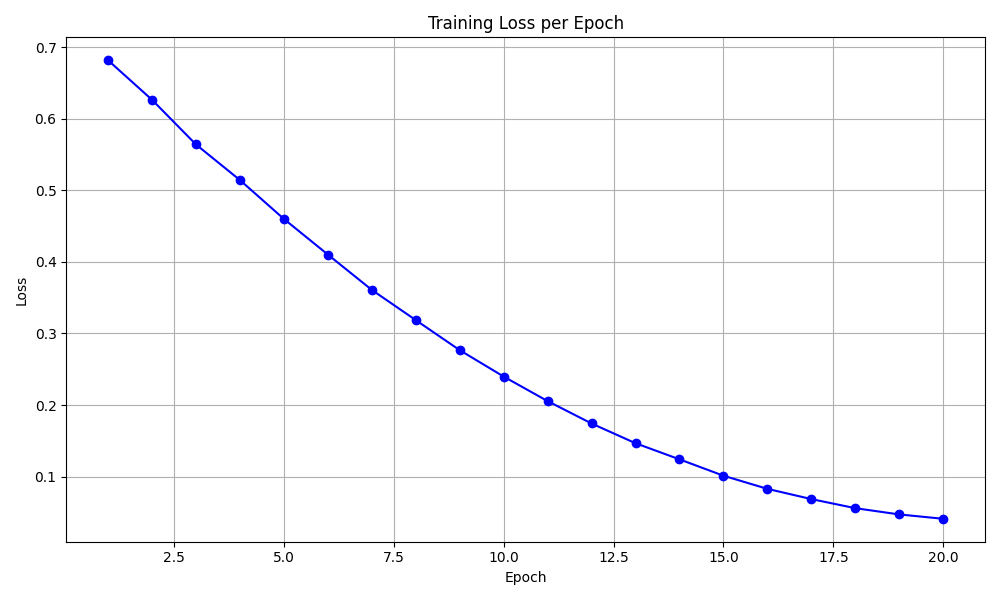

The table this chart was drawn from, first rows:
epoch, loss
1, 0.6815
2, 0.6263
3, 0.5639
4, 0.5142
5, 0.4599
6, 0.4101
7, 0.3608
8, 0.3186
9, 0.2766
10, 0.2397
11, 0.2054
12, 0.1742
13, 0.1466
14, 0.1241
15, 0.1012
16, 0.08289
17, 0.06859
18, 0.0559
19, 0.04716
20, 0.04108
